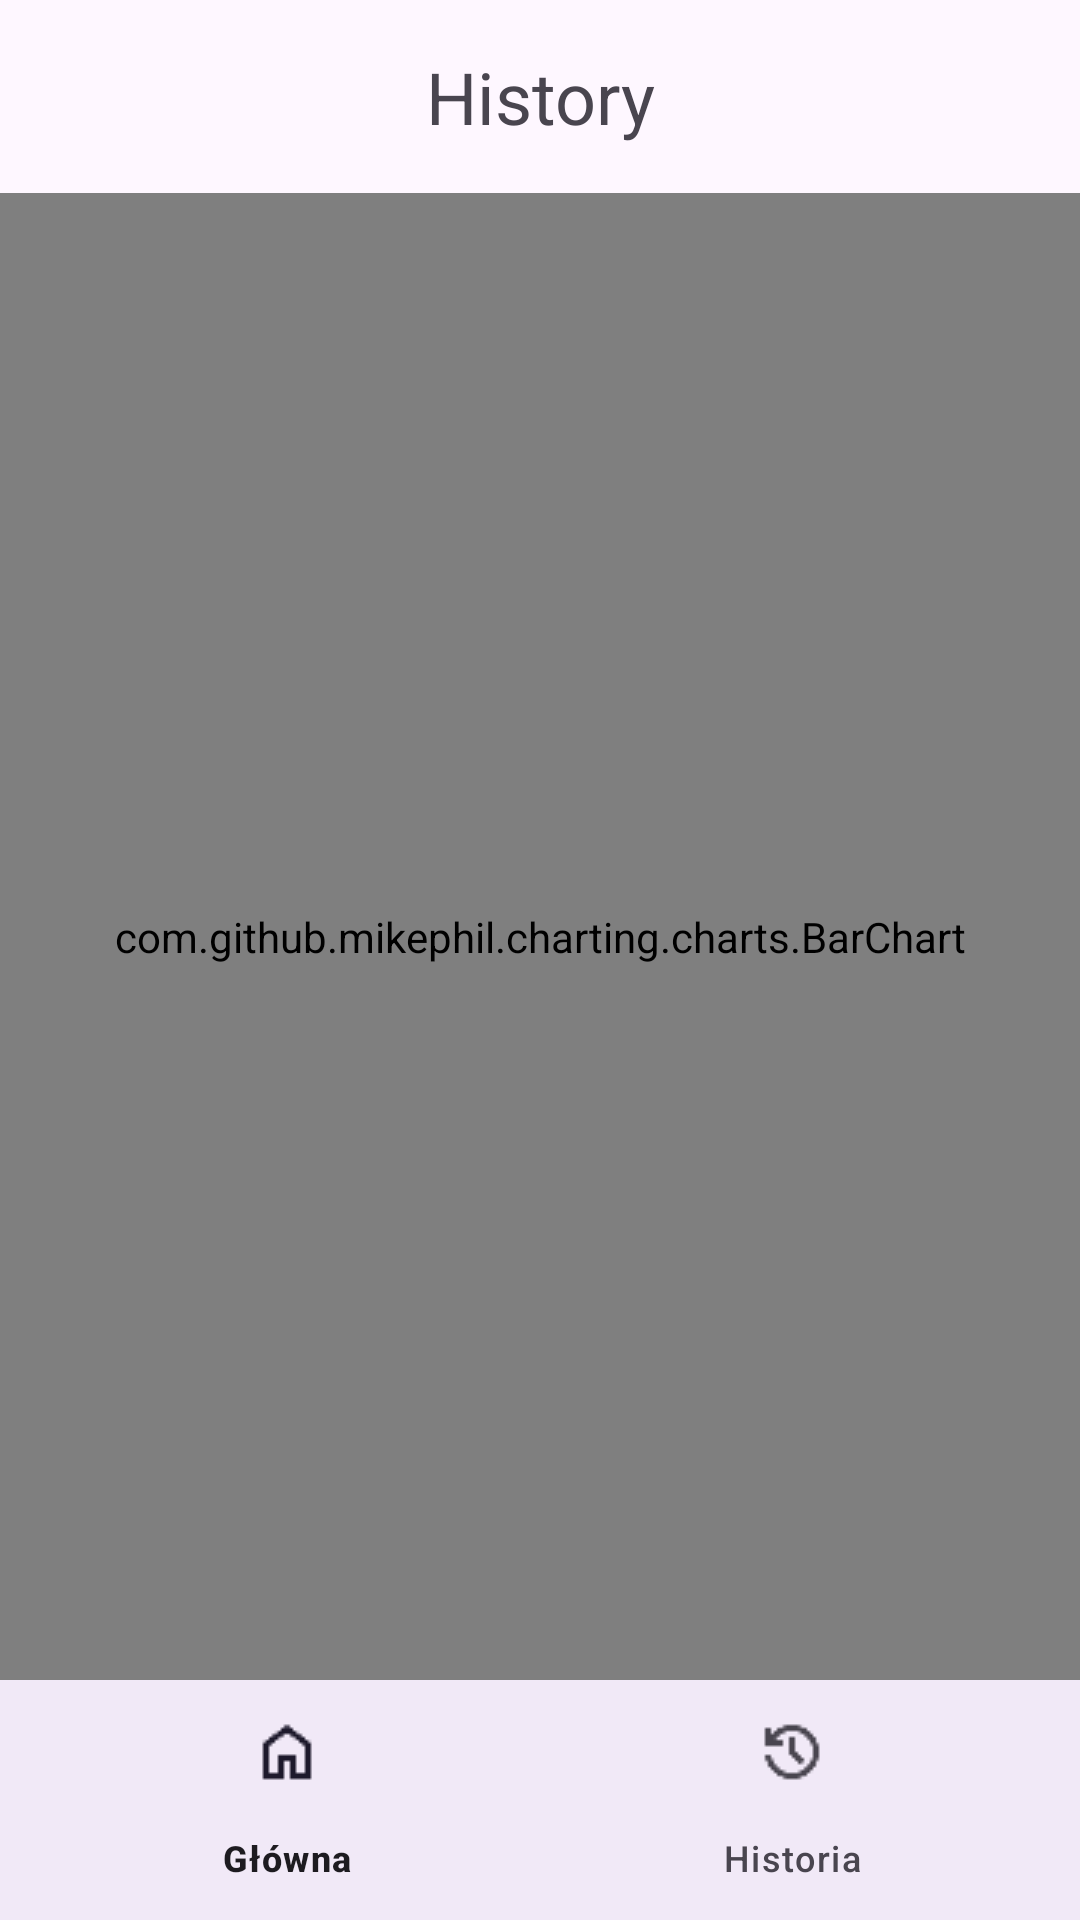

Write the Android layout XML for this screen, with the resource values it uses.
<!-- AndroidManifest.xml: application theme Theme.Hydration -->
<!-- res/layout/activity_history.xml -->
<?xml version="1.0" encoding="utf-8"?>
<LinearLayout xmlns:android="http://schemas.android.com/apk/res/android"
    xmlns:app="http://schemas.android.com/apk/res-auto"
    xmlns:tools="http://schemas.android.com/tools"
    android:id="@+id/main"
    android:orientation="vertical"
    android:layout_width="match_parent"
    android:layout_height="match_parent"
    tools:context=".MainActivity">

    <TextView
        android:id="@+id/title"
        android:layout_width="match_parent"
        android:layout_height="wrap_content"
        android:text="History"
        android:textSize="24sp"
        android:padding="16dp"
        android:gravity="center" />

    <com.github.mikephil.charting.charts.BarChart
        android:id="@+id/barChart"
        android:layout_width="match_parent"
        android:layout_height="0dp"
        android:layout_weight="1" />

    <com.google.android.material.bottomnavigation.BottomNavigationView
        android:id="@+id/bottom_navigation"
        android:layout_width="match_parent"
        android:layout_height="wrap_content"
        android:background="?android:attr/windowBackground"
        app:menu="@menu/bottom_nav_menu" />
</LinearLayout>
<!-- resources referenced by this layout -->
<resources>
  <style name="Theme.Hydration" parent="Base.Theme.Hydration" />
  <style name="Base.Theme.Hydration" parent="Theme.Material3.DayNight.NoActionBar">
          
          
      </style>
</resources>
